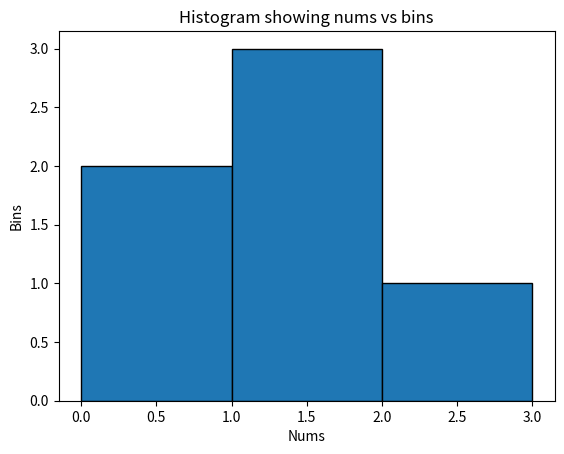

The matplotlib source for this figure:
import numpy as np
import matplotlib.pyplot as plt

#CHALLENGE 1
#creates an array of numbers in the given range
nums = np.arange(start=0, stop=21, step=1)

#using numpy functions to determine mean, std deviation, and variance
#of the above generated array of numbers
#as well as displaying them with an appropriate message
mean_nums = np.mean(nums)
print("Mean:",mean_nums)

std_dev = np.std(nums)
print("Standard Deviation:",round(std_dev,3))

variance = np.var(nums)
print("Variance",variance)

#CHALLENGE 2
nums_1 = [0.5, 0.7, 1.0, 1.2, 1.3, 2.1]
bins_1 = [0, 1, 2, 3]

#labels
plt.title("Histogram showing nums vs bins")
plt.xlabel("Nums")
plt.ylabel("Bins")

#histogram
plt.hist(nums_1, bins=bins_1, edgecolor='black')
plt.show()